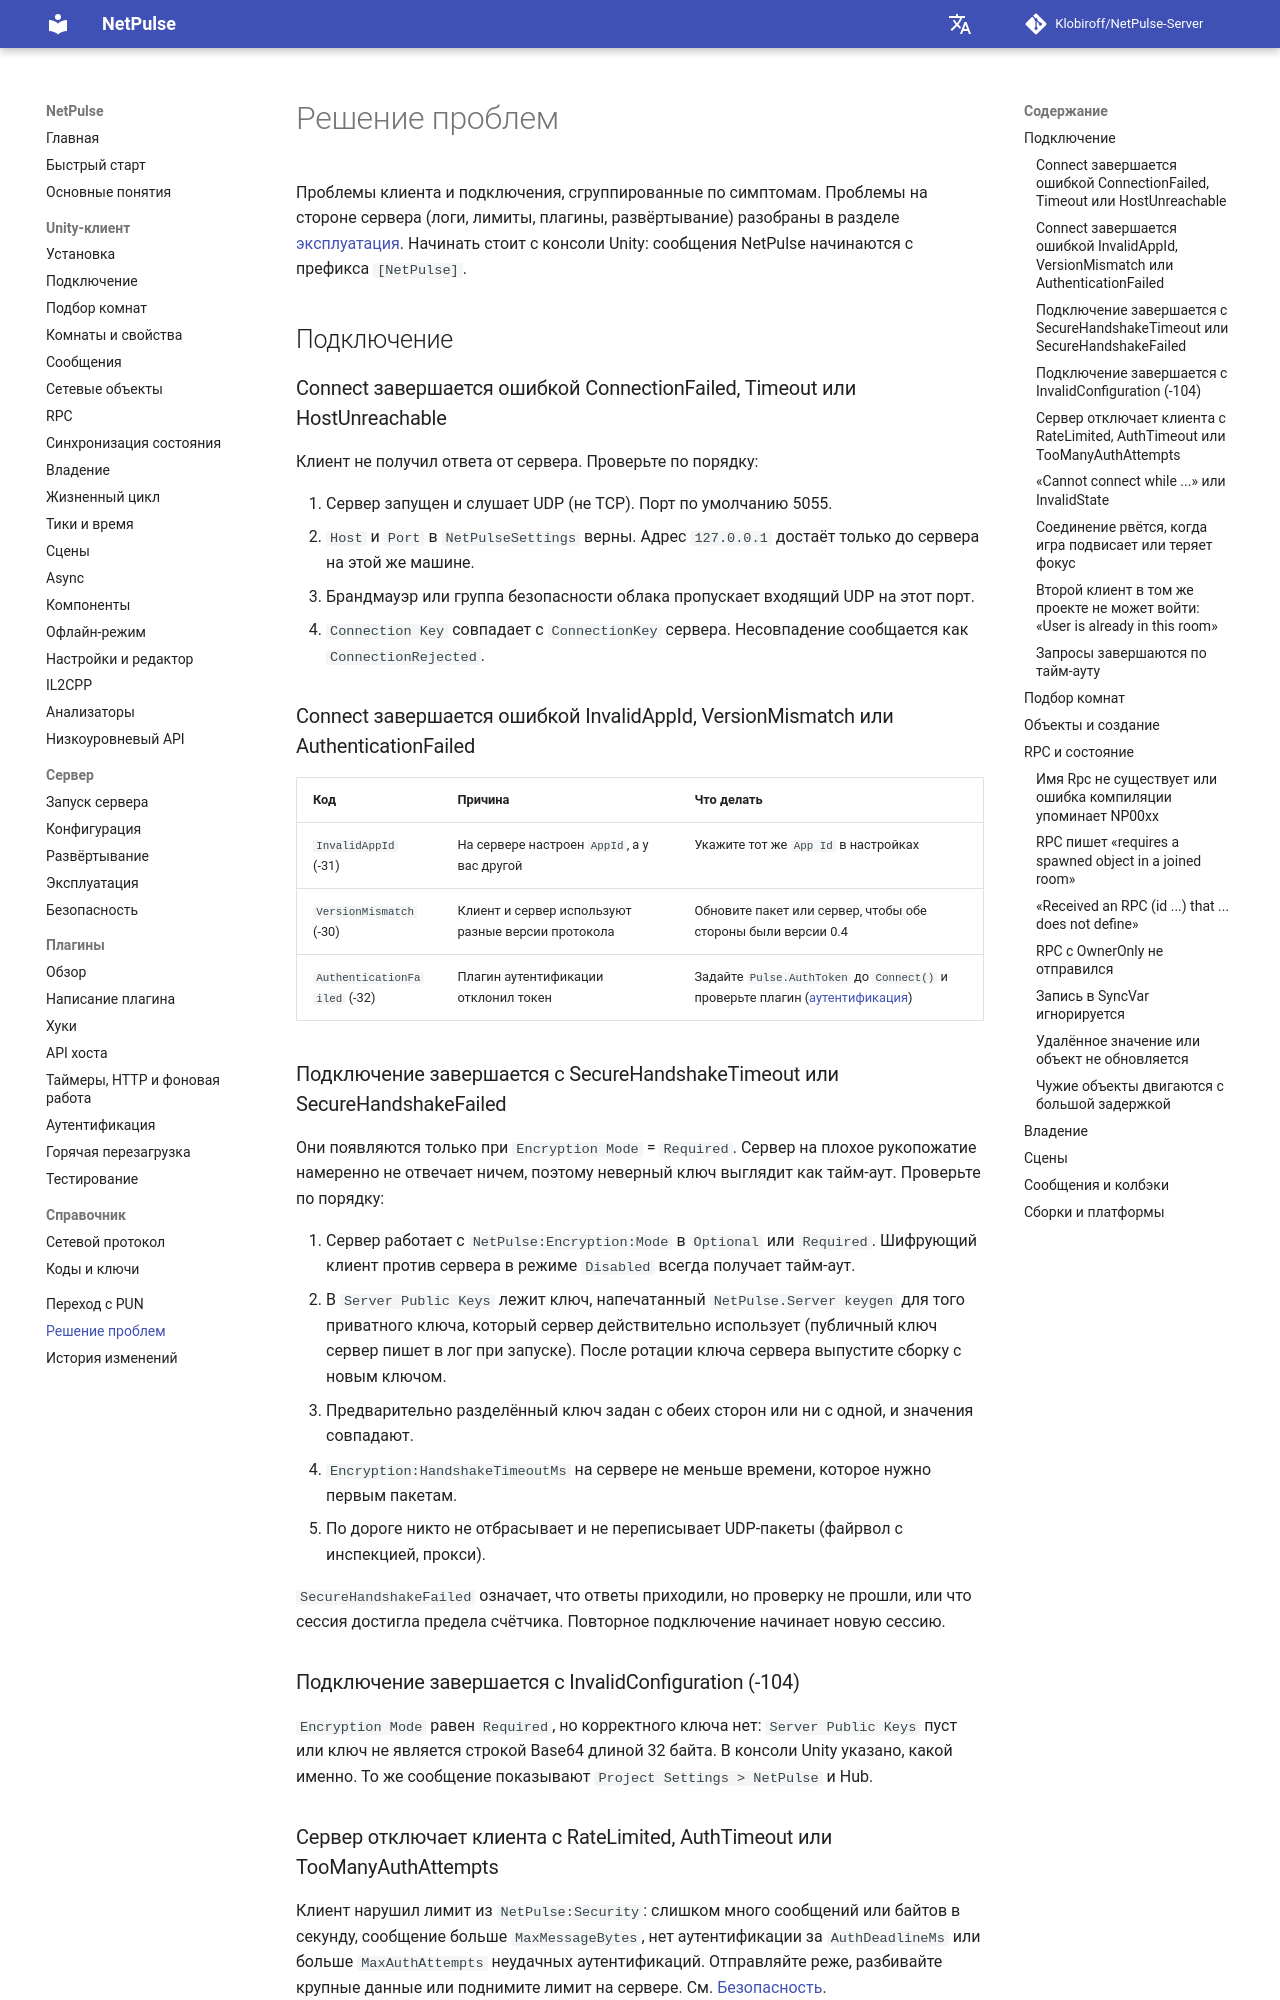

repository: Klobiroff/NetPulse-Server · page: ru/troubleshooting/index.html · generator: mkdocs

# Решение проблем

Проблемы клиента и подключения, сгруппированные по симптомам. Проблемы на стороне сервера (логи, лимиты, плагины, развёртывание) разобраны в разделе [эксплуатация](server/operations.md). Начинать стоит с консоли Unity: сообщения NetPulse начинаются с префикса `[NetPulse]`.

## Подключение

### Connect завершается ошибкой ConnectionFailed, Timeout или HostUnreachable

Клиент не получил ответа от сервера. Проверьте по порядку:

1. Сервер запущен и слушает UDP (не TCP). Порт по умолчанию 5055.
2. `Host` и `Port` в `NetPulseSettings` верны. Адрес `127.0.0.1` достаёт только до сервера на этой же машине.
3. Брандмауэр или группа безопасности облака пропускает входящий UDP на этот порт.
4. `Connection Key` совпадает с `ConnectionKey` сервера. Несовпадение сообщается как `ConnectionRejected`.

### Connect завершается ошибкой InvalidAppId, VersionMismatch или AuthenticationFailed

| Код | Причина | Что делать |
|---|---|---|
| `InvalidAppId` (-31) | На сервере настроен `AppId`, а у вас другой | Укажите тот же `App Id` в настройках |
| `VersionMismatch` (-30) | Клиент и сервер используют разные версии протокола | Обновите пакет или сервер, чтобы обе стороны были версии 0.4 |
| `AuthenticationFailed` (-32) | Плагин аутентификации отклонил токен | Задайте `Pulse.AuthToken` до `Connect()` и проверьте плагин ([аутентификация](plugins/authentication.md)) |

### Подключение завершается с SecureHandshakeTimeout или SecureHandshakeFailed

Они появляются только при `Encryption Mode` = `Required`. Сервер на плохое рукопожатие намеренно не отвечает ничем, поэтому неверный ключ выглядит как тайм-аут. Проверьте по порядку:

1. Сервер работает с `NetPulse:Encryption:Mode` в `Optional` или `Required`. Шифрующий клиент против сервера в режиме `Disabled` всегда получает тайм-аут.
2. В `Server Public Keys` лежит ключ, напечатанный `NetPulse.Server keygen` для того приватного ключа, который сервер действительно использует (публичный ключ сервер пишет в лог при запуске). После ротации ключа сервера выпустите сборку с новым ключом.
3. Предварительно разделённый ключ задан с обеих сторон или ни с одной, и значения совпадают.
4. `Encryption:HandshakeTimeoutMs` на сервере не меньше времени, которое нужно первым пакетам.
5. По дороге никто не отбрасывает и не переписывает UDP-пакеты (файрвол с инспекцией, прокси).

`SecureHandshakeFailed` означает, что ответы приходили, но проверку не прошли, или что сессия достигла предела счётчика. Повторное подключение начинает новую сессию.

### Подключение завершается с InvalidConfiguration (-104)

`Encryption Mode` равен `Required`, но корректного ключа нет: `Server Public Keys` пуст или ключ не является строкой Base64 длиной 32 байта. В консоли Unity указано, какой именно. То же сообщение показывают `Project Settings > NetPulse` и Hub.

### Сервер отключает клиента с RateLimited, AuthTimeout или TooManyAuthAttempts

Клиент нарушил лимит из `NetPulse:Security`: слишком много сообщений или байтов в секунду, сообщение больше `MaxMessageBytes`, нет аутентификации за `AuthDeadlineMs` или больше `MaxAuthAttempts` неудачных аутентификаций. Отправляйте реже, разбивайте крупные данные или поднимите лимит на сервере. См. [Безопасность](server/security.md#limits-for-connected-clients).
